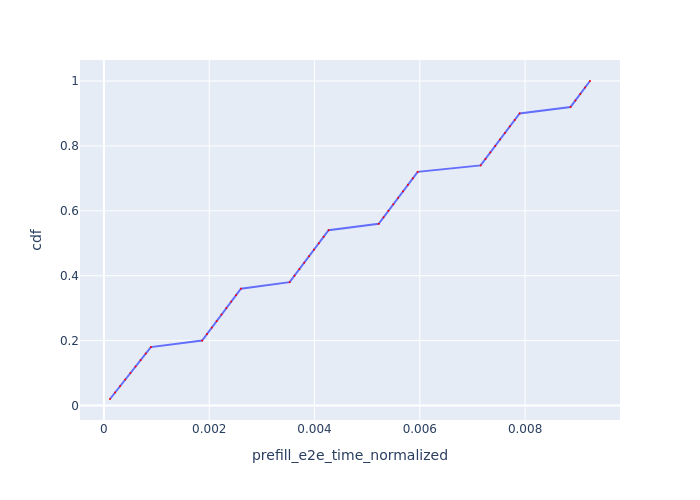

Values plotted in this chart, from the file beside it:
Request Id, prefill_e2e_time_normalized, cdf
0_0, 0.0001152, 0.02
0_1, 0.0002111, 0.04
0_2, 0.0003072, 0.06
0_3, 0.0004035, 0.08
0_4, 0.0005037, 0.1
0_5, 0.0006006, 0.12
0_6, 0.0006971, 0.14
0_7, 0.0007944, 0.16
0_8, 0.0008909, 0.18
0_9, 0.001865, 0.2
0_10, 0.001957, 0.22
0_11, 0.002049, 0.24
0_12, 0.002141, 0.26
0_13, 0.002233, 0.28
0_14, 0.002325, 0.3
0_15, 0.002418, 0.32
0_16, 0.00251, 0.34
0_17, 0.002602, 0.36
0_18, 0.003528, 0.38
0_19, 0.00362, 0.4
0_20, 0.003712, 0.42
0_21, 0.003804, 0.44
0_22, 0.003897, 0.46
0_23, 0.003989, 0.48
0_24, 0.004082, 0.5
0_25, 0.004174, 0.52
0_26, 0.004267, 0.54
0_27, 0.005219, 0.56
0_28, 0.005311, 0.58
0_29, 0.005403, 0.6
0_30, 0.005496, 0.62
0_31, 0.005588, 0.64
0_32, 0.005681, 0.66
0_33, 0.005774, 0.68
0_34, 0.005867, 0.7
0_35, 0.005959, 0.72
0_36, 0.007155, 0.74
0_37, 0.007248, 0.76
0_38, 0.00734, 0.78
0_39, 0.007432, 0.8
0_40, 0.007525, 0.82
0_41, 0.007618, 0.84
0_42, 0.00771, 0.86
0_43, 0.007803, 0.88
0_44, 0.007896, 0.9
0_45, 0.008863, 0.92
0_46, 0.008955, 0.94
0_47, 0.009048, 0.96
0_48, 0.00914, 0.98
0_49, 0.009233, 1.0
